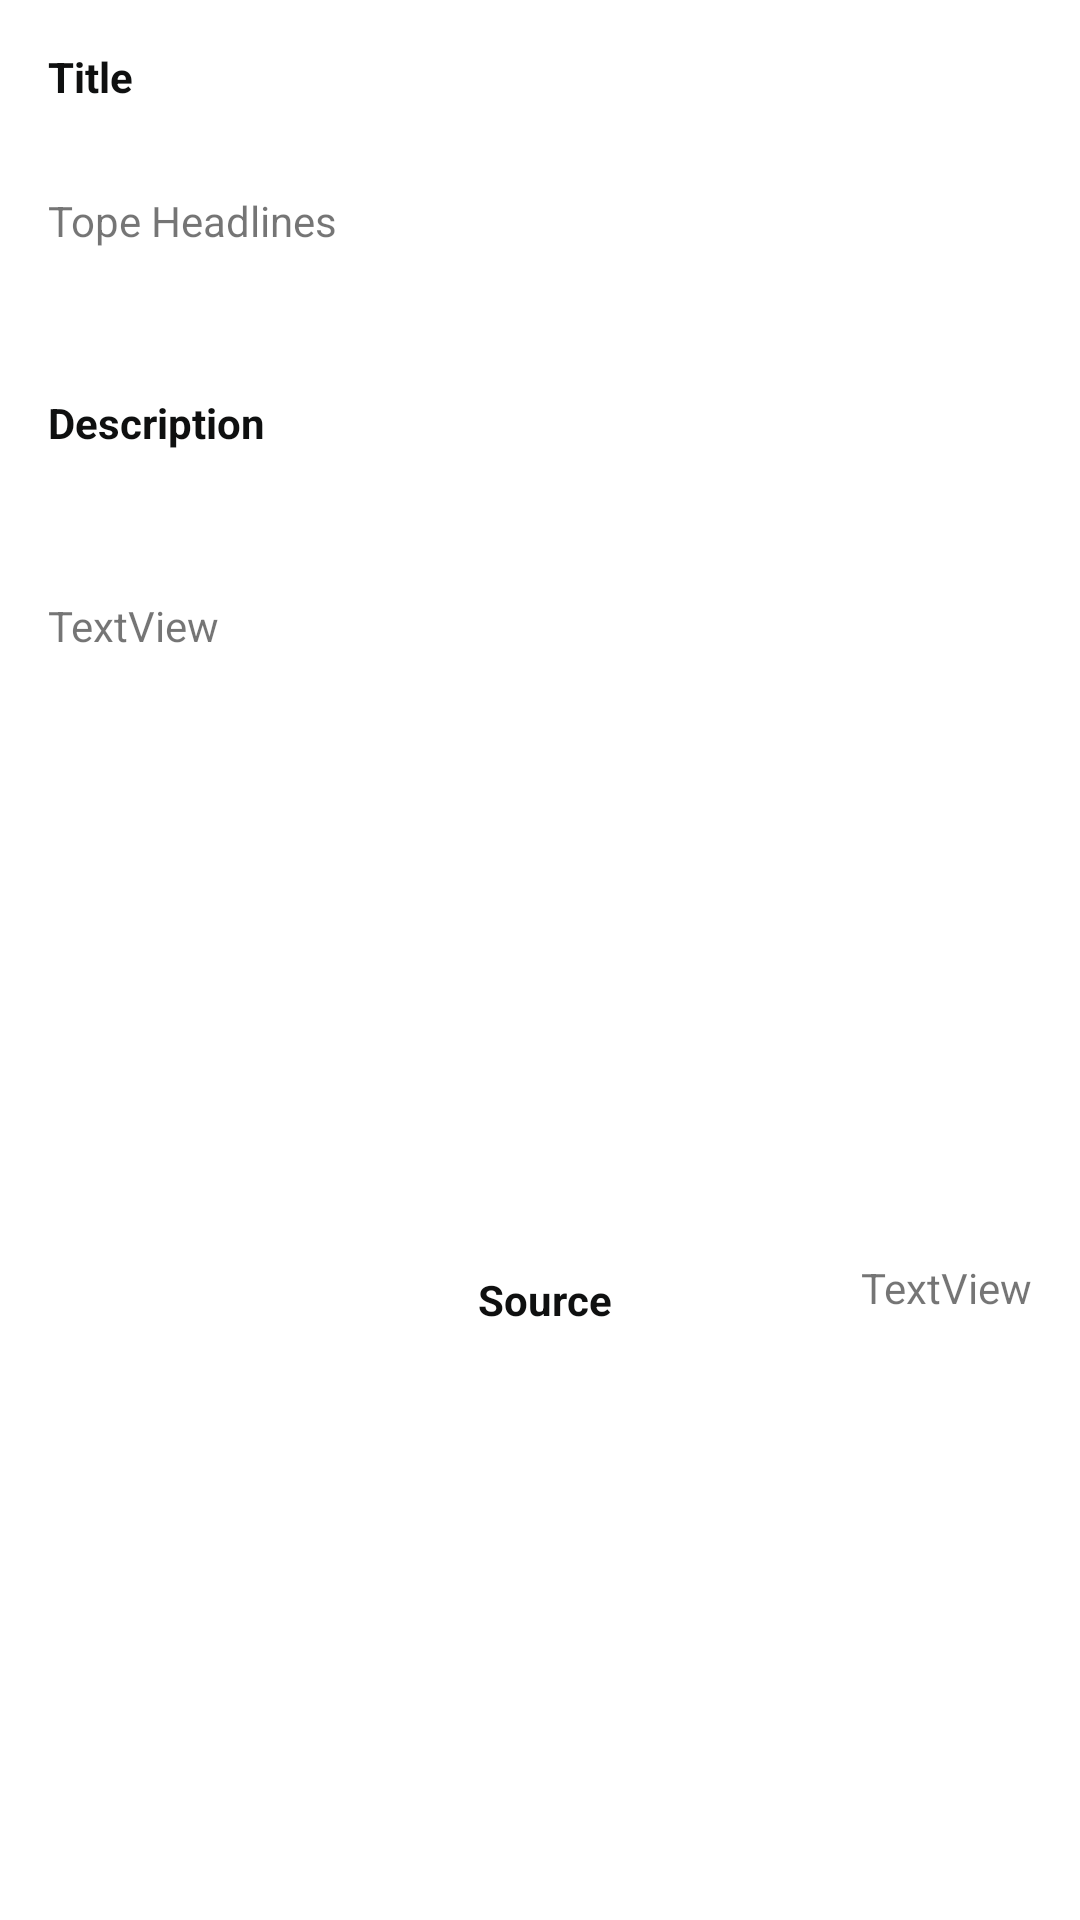

Android layout source for this screen:
<!-- AndroidManifest.xml: application theme Theme.NewsAppDevefy -->
<!-- res/layout/top_headlines_item_layout.xml -->
<?xml version="1.0" encoding="utf-8"?>
<androidx.constraintlayout.widget.ConstraintLayout xmlns:android="http://schemas.android.com/apk/res/android"
    xmlns:app="http://schemas.android.com/apk/res-auto"
    xmlns:tools="http://schemas.android.com/tools"
    android:layout_width="match_parent"
    android:layout_height="wrap_content"
    android:elevation="3dp"
    android:layout_margin="5dp"
    android:background="@color/colorwhite">


    <TextView
        android:id="@+id/top_headlines"
        android:layout_width="0dp"
        android:layout_height="wrap_content"
        android:layout_marginStart="16dp"
        android:layout_marginTop="64dp"
        android:layout_marginEnd="16dp"
        android:text="Tope Headlines"
        app:layout_constraintEnd_toEndOf="parent"
        app:layout_constraintHorizontal_bias="1.0"
        app:layout_constraintStart_toStartOf="parent"
        app:layout_constraintTop_toTopOf="parent" />

    <TextView
        android:id="@+id/description"
        android:layout_width="0dp"
        android:layout_height="wrap_content"
        android:layout_marginStart="16dp"
        android:layout_marginTop="116dp"
        android:layout_marginEnd="16dp"
        android:text="TextView"
        app:layout_constraintEnd_toEndOf="parent"
        app:layout_constraintHorizontal_bias="1.0"
        app:layout_constraintStart_toStartOf="parent"
        app:layout_constraintTop_toBottomOf="@+id/top_headlines" />

    <TextView
        android:id="@+id/source"
        android:layout_width="wrap_content"
        android:layout_height="wrap_content"
        android:layout_marginTop="8dp"
        android:layout_marginEnd="16dp"
        android:layout_marginBottom="8dp"
        android:text="TextView"
        app:layout_constraintBottom_toBottomOf="parent"
        app:layout_constraintEnd_toEndOf="parent"
        app:layout_constraintTop_toBottomOf="@+id/description" />

    <TextView
        android:id="@+id/top_title"
        android:layout_width="wrap_content"
        android:layout_height="wrap_content"
        android:layout_marginStart="16dp"
        android:layout_marginTop="16dp"
        android:layout_marginEnd="16dp"
        android:text="Title"
        android:textStyle="bold"
        android:textColor="@color/colorblack"
        app:layout_constraintEnd_toEndOf="parent"
        app:layout_constraintHorizontal_bias="0.0"
        app:layout_constraintStart_toStartOf="parent"
        app:layout_constraintTop_toTopOf="parent" />

    <TextView
        android:id="@+id/description_title"
        android:layout_width="wrap_content"
        android:layout_height="wrap_content"
        android:layout_marginStart="16dp"
        android:layout_marginTop="8dp"
        android:layout_marginEnd="16dp"
        android:text="Description"
        android:textStyle="bold"
        android:textColor="@color/colorblack"
        app:layout_constraintBottom_toTopOf="@+id/description"
        app:layout_constraintEnd_toEndOf="parent"
        app:layout_constraintHorizontal_bias="0.0"
        app:layout_constraintStart_toStartOf="parent"
        app:layout_constraintTop_toBottomOf="@+id/top_headlines"
        app:layout_constraintVertical_bias="0.455" />

    <TextView
        android:id="@+id/source_title"
        android:layout_width="wrap_content"
        android:layout_height="wrap_content"
        android:layout_marginStart="16dp"
        android:layout_marginTop="8dp"
        android:layout_marginEnd="16dp"
        android:text="Source"
        android:textStyle="bold"
        android:textColor="@color/colorblack"
        app:layout_constraintBottom_toBottomOf="parent"
        app:layout_constraintEnd_toStartOf="@+id/source"
        app:layout_constraintHorizontal_bias="0.682"
        app:layout_constraintStart_toStartOf="parent"
        app:layout_constraintTop_toBottomOf="@+id/description" />


</androidx.constraintlayout.widget.ConstraintLayout>
<!-- resources referenced by this layout -->
<resources>
  <color name="colorblack">#0F1010</color>
  <color name="colorwhite">#FFFFFF</color>
  <style name="Theme.NewsAppDevefy" parent="Theme.MaterialComponents.DayNight.DarkActionBar">
          
          <item name="colorPrimary">@color/purple_500</item>
          <item name="colorPrimaryVariant">@color/purple_700</item>
          <item name="colorOnPrimary">@color/white</item>
          
          <item name="colorSecondary">@color/teal_200</item>
          <item name="colorSecondaryVariant">@color/teal_700</item>
          <item name="colorOnSecondary">@color/black</item>
          
          <item name="android:statusBarColor" tools:targetApi="l">?attr/colorPrimaryVariant</item>
          
      </style>
  <color name="purple_500">#FF6200EE</color>
  <color name="purple_700">#FF3700B3</color>
  <color name="white">#FFFFFFFF</color>
  <color name="teal_200">#FF03DAC5</color>
  <color name="teal_700">#FF018786</color>
  <color name="black">#FF000000</color>
</resources>
